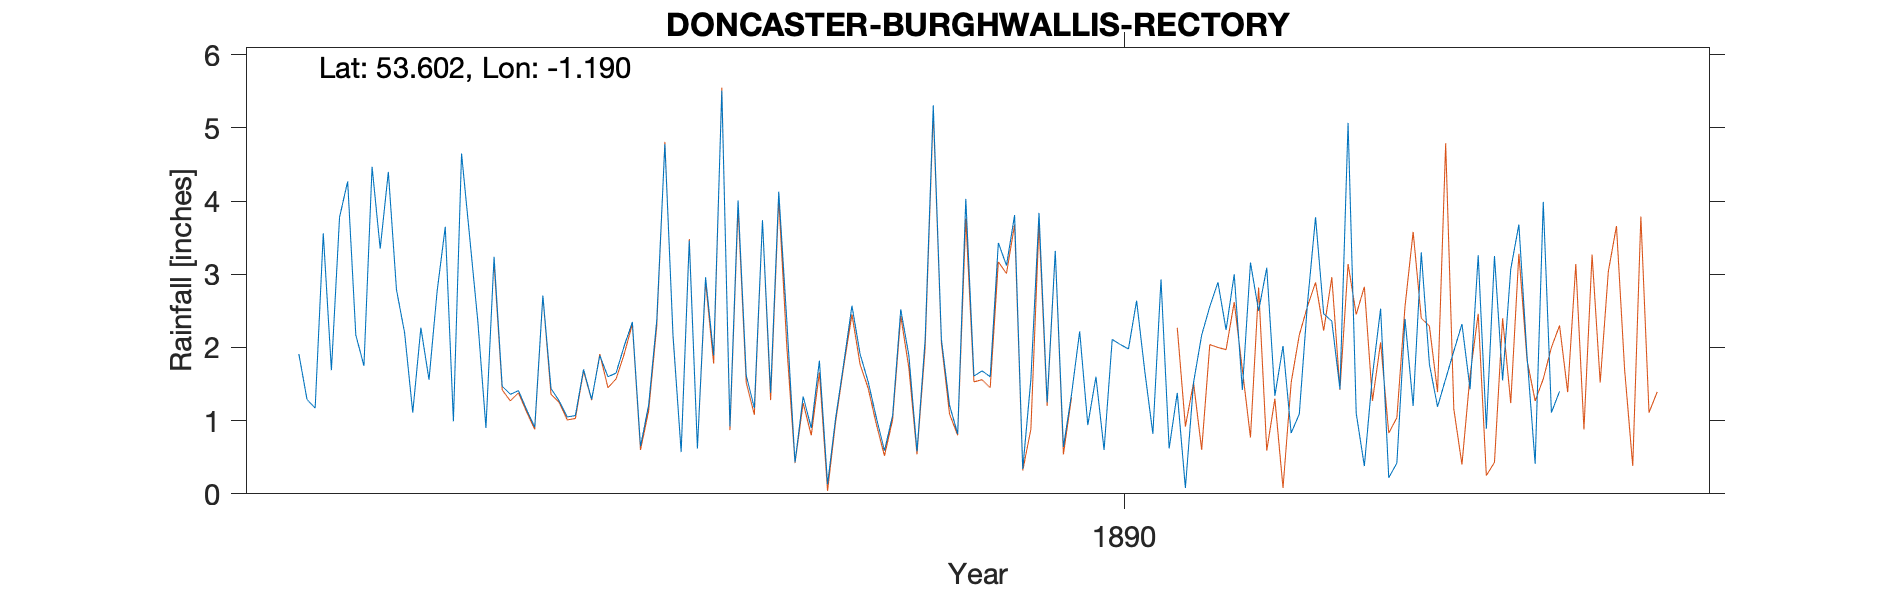

Source data for this figure (header and first rows):
DONCASTER, BURGHWALLIS RECTORY, , , , , , , , , , , , , , , , , , , , 
Grid ref, SE537120, Long, -1.19, Lat, 53.6, Elevation, 80, ft, , , , , , , , , , , , 
Station no, RR2988, , , , , , , , , , , , , , , , , , , 
, 1880, 1881, 1882, 1883, 1884, 1885, 1886, 1887, 1888, 1889, 1890, 1891, 1892, 1893, 1894, 1895, 1896, 1897, 1898, 1899
January, , , 1.91, 2.79, 3.24, 1.29, 3.46, 2.35, 0.59, 1.68, 2.22, 1.38, 1.34, 1.62, 1.43, , , , , 
February, , , 1.29, 2.2, 1.47, 1.89, 0.62, 0.43, 1.07, 1.6, 0.94, 0.08, 2.02, 2.53, 3.26, , , , , 
March, , , 1.17, 1.11, 1.36, 1.6, 2.96, 1.33, 2.52, 3.43, 1.6, 1.52, 0.83, 0.22, 0.89, , , , , 
April, , , 3.56, 2.27, 1.41, 1.65, 1.89, 0.9, 1.89, 3.12, 0.6, 2.17, 1.09, 0.42, 3.25, , , , , 
May, , , 1.69, 1.56, 1.15, 2.02, 5.51, 1.82, 0.58, 3.81, 2.11, 2.56, 2.59, 2.39, 1.55, , , , , 
June, , , 3.78, 2.77, 0.91, 2.35, 0.92, 0.13, 2.11, 0.34, 2.04, 2.89, 3.78, 1.2, 3.07, , , , , 
July, , , 4.27, 3.65, 2.71, 0.65, 4.01, 1.04, 5.31, 1.56, 1.98, 2.24, 2.46, 3.3, 3.68, , , , , 
August, , , 2.17, 0.99, 1.44, 1.21, 1.62, 1.79, 2.11, 3.84, 2.64, 3, 2.36, 1.77, 1.89, , , , , 
September, , , 1.75, 4.65, 1.27, 2.37, 1.17, 2.57, 1.21, 1.25, 1.68, 1.42, 1.43, 1.19, 0.41, , , , , 
October, , , 4.47, 3.51, 1.05, 4.78, 3.74, 1.91, 0.82, 3.32, 0.82, 3.16, 5.07, 1.57, 3.99, , , , , 
November, , , 3.35, 2.36, 1.07, 2.17, 1.38, 1.53, 4.03, 0.64, 2.93, 2.5, 1.1, 1.95, 1.11, , , , , 
December, , , 4.4, 0.9, 1.7, 0.57, 4.13, 1.04, 1.61, 1.36, 0.62, 3.09, 0.38, 2.32, 1.4, , , , , 
Total, , , 33.81, 28.76, 18.78, 22.55, 31.41, 16.84, 23.85, 25.95, 20.18, 26.01, 24.45, 20.48, 25.93, , , , , 
